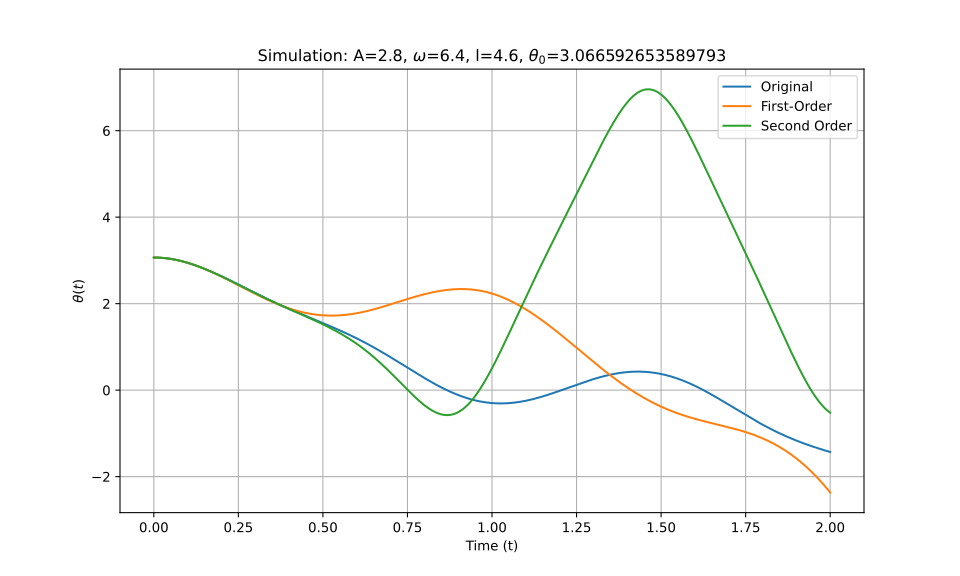

Source data for this figure (header and first rows):
t_eval, Equation_1, Equation_2, Equation_3
0.0, 3.067, 3.067, 3.067
0.002002, 3.067, 3.067, 3.067
0.004004, 3.066, 3.066, 3.066
0.006006, 3.066, 3.066, 3.066
0.008008, 3.066, 3.066, 3.066
0.01001, 3.065, 3.065, 3.065
0.01201, 3.065, 3.065, 3.065
0.01401, 3.064, 3.064, 3.064
0.01602, 3.063, 3.063, 3.063
0.01802, 3.063, 3.063, 3.063
0.02002, 3.062, 3.062, 3.062
0.02202, 3.061, 3.061, 3.061
0.02402, 3.059, 3.059, 3.059
0.02603, 3.058, 3.058, 3.058
0.02803, 3.057, 3.057, 3.057
0.03003, 3.055, 3.055, 3.055
0.03203, 3.054, 3.054, 3.054
0.03403, 3.052, 3.052, 3.052
0.03604, 3.05, 3.05, 3.05
0.03804, 3.049, 3.049, 3.049
0.04004, 3.047, 3.047, 3.047
0.04204, 3.045, 3.045, 3.045
0.04404, 3.042, 3.042, 3.042
0.04605, 3.04, 3.04, 3.04
0.04805, 3.038, 3.038, 3.038
0.05005, 3.035, 3.035, 3.035
0.05205, 3.033, 3.033, 3.033
0.05405, 3.03, 3.03, 3.03
0.05606, 3.028, 3.028, 3.028
0.05806, 3.025, 3.025, 3.025
0.06006, 3.022, 3.022, 3.022
0.06206, 3.019, 3.019, 3.019
0.06406, 3.016, 3.016, 3.016
0.06607, 3.012, 3.012, 3.013
0.06807, 3.009, 3.009, 3.009
0.07007, 3.006, 3.006, 3.006
0.07207, 3.002, 3.002, 3.002
0.07407, 2.999, 2.999, 2.999
0.07608, 2.995, 2.995, 2.995
0.07808, 2.991, 2.991, 2.991
0.08008, 2.987, 2.987, 2.988
0.08208, 2.983, 2.984, 2.984
0.08408, 2.979, 2.98, 2.98
0.08609, 2.975, 2.975, 2.975
0.08809, 2.971, 2.971, 2.971
0.09009, 2.967, 2.967, 2.967
0.09209, 2.962, 2.963, 2.963
0.09409, 2.958, 2.958, 2.958
0.0961, 2.953, 2.954, 2.954
0.0981, 2.949, 2.949, 2.949
0.1001, 2.944, 2.944, 2.945
0.1021, 2.939, 2.94, 2.94
0.1041, 2.935, 2.935, 2.935
0.1061, 2.93, 2.93, 2.93
0.1081, 2.925, 2.925, 2.925
0.1101, 2.92, 2.92, 2.92
0.1121, 2.914, 2.915, 2.915
0.1141, 2.909, 2.909, 2.91
0.1161, 2.904, 2.904, 2.904
0.1181, 2.899, 2.899, 2.899
... 940 more rows
